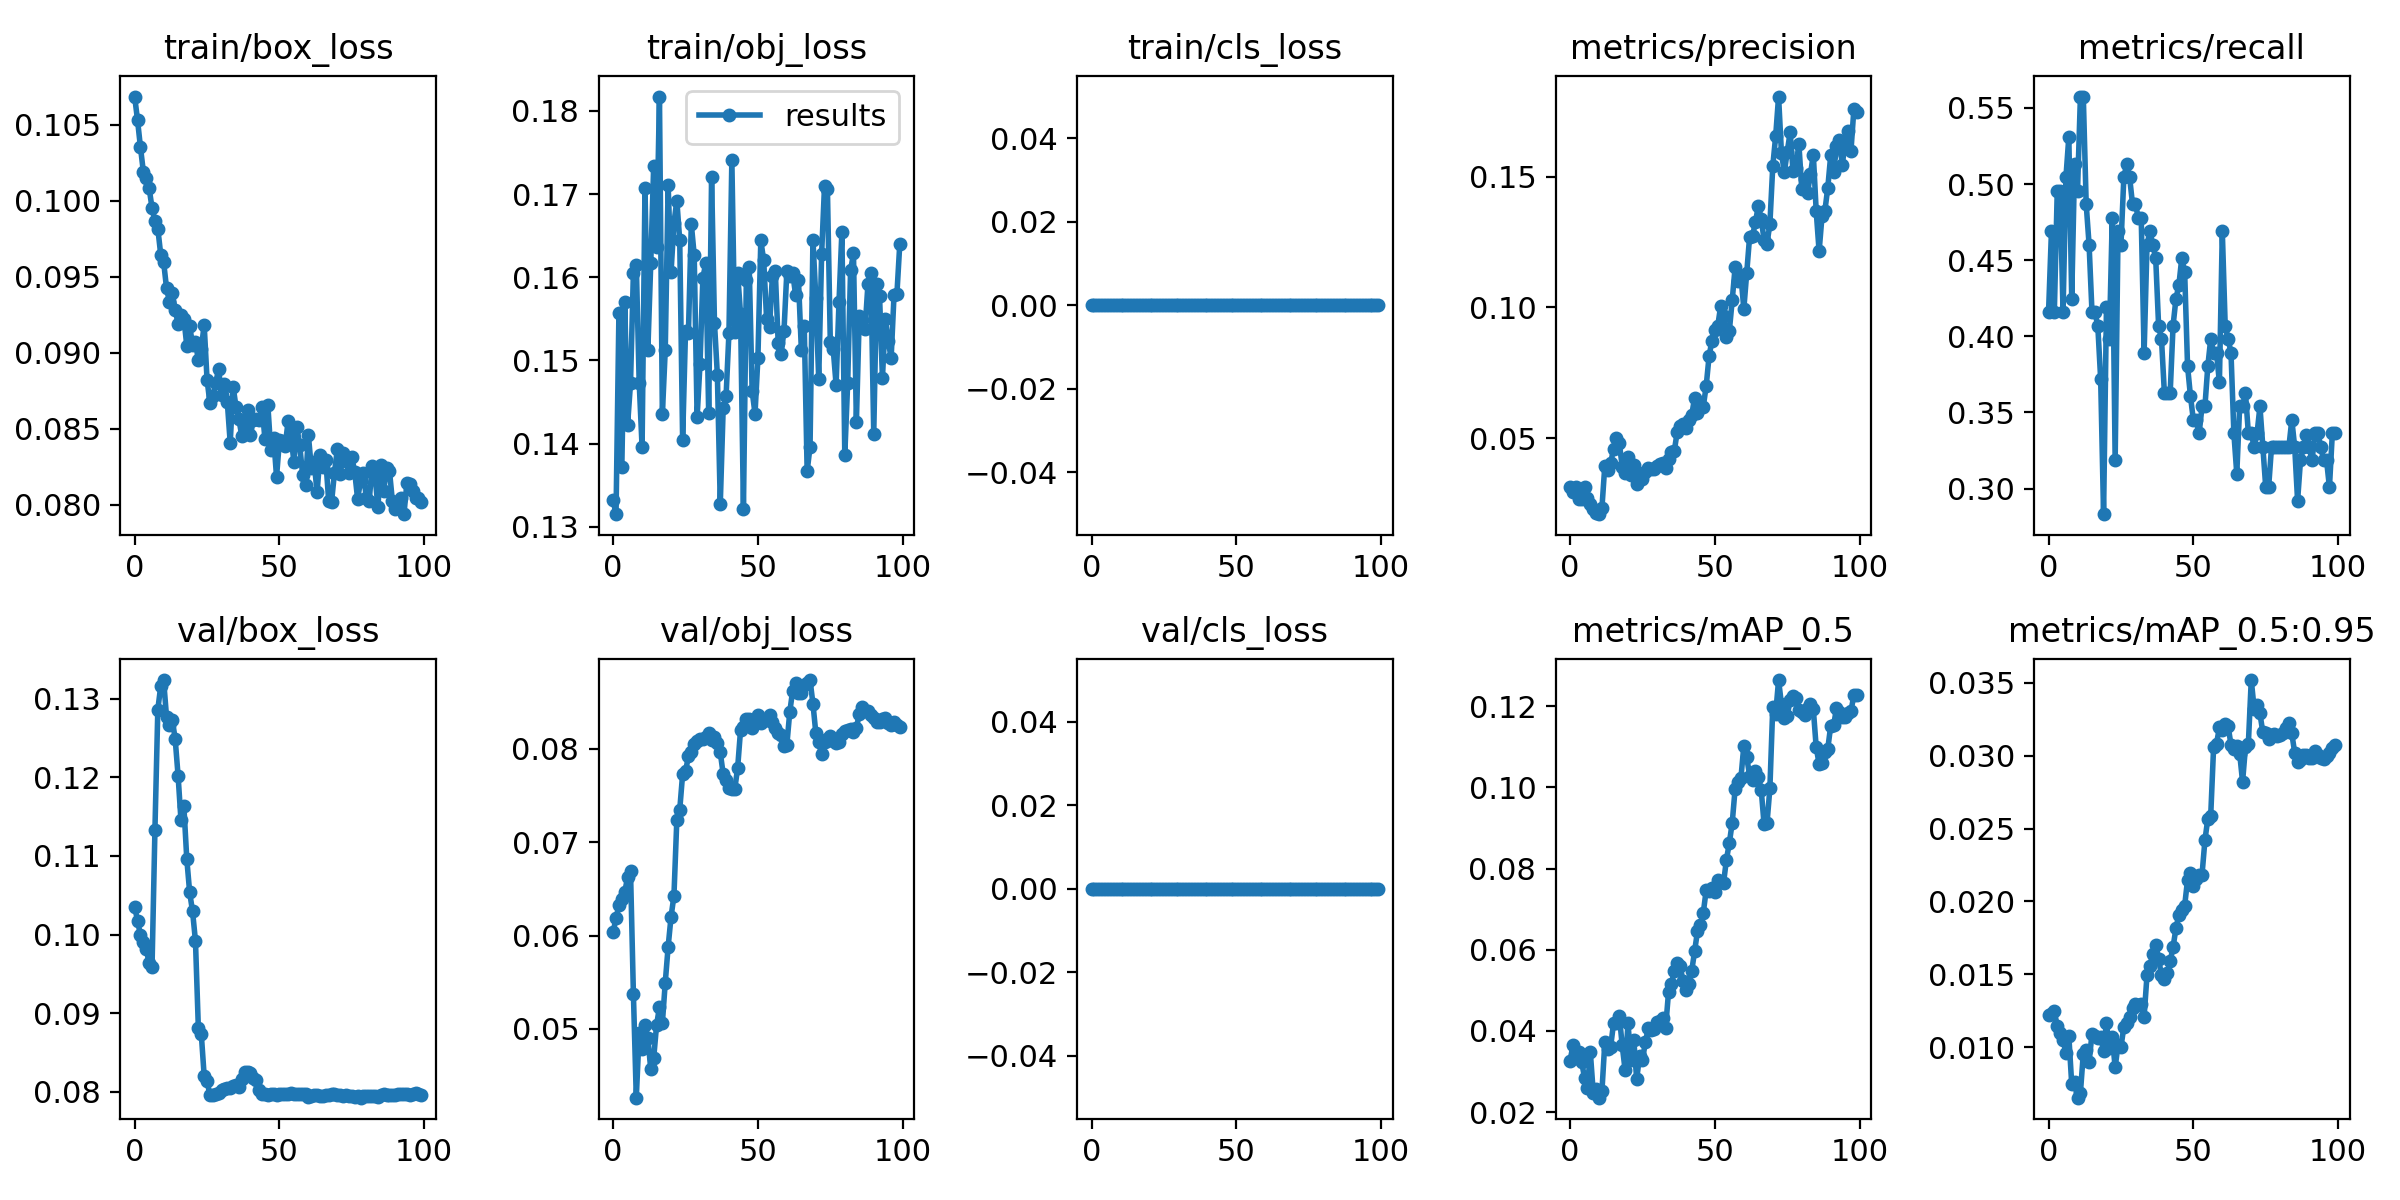

The table this chart was drawn from, first rows:
epoch, train/box_loss, train/obj_loss, train/cls_loss, metrics/precision, metrics/recall, metrics/mAP_0.5, metrics/mAP_0.5:0.95, val/box_loss, val/obj_loss, val/cls_loss, x/lr0, x/lr1, x/lr2
0, 0.1069, 0.1332, 0, 0.03133, 0.4159, 0.0327, 0.01219, 0.1035, 0.06039, 0, 0.0856, 0.0016, 0.0016
1, 0.1053, 0.1315, 0, 0.02944, 0.469, 0.03645, 0.01229, 0.1018, 0.06183, 0, 0.07027, 0.003267, 0.003267
2, 0.1035, 0.1557, 0, 0.03133, 0.4159, 0.03337, 0.01246, 0.09993, 0.06325, 0, 0.0549, 0.004901, 0.004901
3, 0.1019, 0.1372, 0, 0.02667, 0.4956, 0.03479, 0.01146, 0.09907, 0.06391, 0, 0.0395, 0.006501, 0.006501
4, 0.1015, 0.157, 0, 0.02667, 0.4956, 0.03238, 0.01095, 0.09818, 0.06462, 0, 0.02407, 0.008067, 0.008067
5, 0.1008, 0.1423, 0, 0.03133, 0.4159, 0.02842, 0.01052, 0.09634, 0.06628, 0, 0.009505, 0.009505, 0.009505
6, 0.09952, 0.1472, 0, 0.02714, 0.5044, 0.02602, 0.00962, 0.0959, 0.06695, 0, 0.009505, 0.009505, 0.009505
7, 0.09865, 0.1606, 0, 0.025, 0.531, 0.03471, 0.01078, 0.1133, 0.05377, 0, 0.009406, 0.009406, 0.009406
8, 0.09817, 0.1615, 0, 0.02286, 0.4248, 0.02484, 0.007482, 0.1286, 0.04263, 0, 0.009307, 0.009307, 0.009307
9, 0.09646, 0.1474, 0, 0.02148, 0.5133, 0.0256, 0.007594, 0.1316, 0.0496, 0, 0.009208, 0.009208, 0.009208
10, 0.09598, 0.1396, 0, 0.02093, 0.4956, 0.02357, 0.006552, 0.1323, 0.04787, 0, 0.009109, 0.009109, 0.009109
11, 0.09427, 0.1708, 0, 0.02333, 0.5575, 0.02516, 0.006876, 0.1277, 0.0504, 0, 0.00901, 0.00901, 0.00901
12, 0.09336, 0.1513, 0, 0.03953, 0.5575, 0.03723, 0.009571, 0.1267, 0.04902, 0, 0.008911, 0.008911, 0.008911
13, 0.09391, 0.1618, 0, 0.03793, 0.4867, 0.03549, 0.009794, 0.1273, 0.04565, 0, 0.008812, 0.008812, 0.008812
14, 0.09282, 0.1734, 0, 0.04044, 0.4602, 0.03605, 0.00898, 0.1248, 0.04684, 0, 0.008713, 0.008713, 0.008713
15, 0.09189, 0.1637, 0, 0.04583, 0.4159, 0.04185, 0.01094, 0.1202, 0.0504, 0, 0.008614, 0.008614, 0.008614
16, 0.09249, 0.1817, 0, 0.05002, 0.4159, 0.04191, 0.01077, 0.1145, 0.05234, 0, 0.008515, 0.008515, 0.008515
17, 0.09223, 0.1435, 0, 0.04831, 0.4071, 0.0438, 0.01061, 0.1163, 0.0506, 0, 0.008416, 0.008416, 0.008416
18, 0.09047, 0.1513, 0, 0.03897, 0.3717, 0.03644, 0.01074, 0.1096, 0.05496, 0, 0.008317, 0.008317, 0.008317
19, 0.09178, 0.1711, 0, 0.03657, 0.2832, 0.03038, 0.009746, 0.1053, 0.05882, 0, 0.008218, 0.008218, 0.008218
20, 0.0905, 0.1606, 0, 0.04286, 0.4193, 0.04188, 0.01166, 0.1029, 0.062, 0, 0.008119, 0.008119, 0.008119
21, 0.09068, 0.1665, 0, 0.0358, 0.3982, 0.03293, 0.009976, 0.09918, 0.06425, 0, 0.00802, 0.00802, 0.00802
22, 0.08951, 0.1692, 0, 0.03959, 0.4779, 0.03787, 0.01072, 0.08809, 0.0724, 0, 0.007921, 0.007921, 0.007921
23, 0.09022, 0.1644, 0, 0.03238, 0.3186, 0.02808, 0.008637, 0.08741, 0.07347, 0, 0.007822, 0.007822, 0.007822
24, 0.09185, 0.1404, 0, 0.03564, 0.469, 0.0339, 0.01016, 0.08207, 0.0773, 0, 0.007723, 0.007723, 0.007723
25, 0.08823, 0.1536, 0, 0.03432, 0.4602, 0.03283, 0.01002, 0.08136, 0.0776, 0, 0.007624, 0.007624, 0.007624
26, 0.08667, 0.1533, 0, 0.03707, 0.5044, 0.03726, 0.0114, 0.07962, 0.0792, 0, 0.007525, 0.007525, 0.007525
27, 0.08715, 0.1664, 0, 0.03846, 0.5133, 0.04064, 0.01169, 0.07961, 0.07971, 0, 0.007426, 0.007426, 0.007426
28, 0.08801, 0.1627, 0, 0.0383, 0.5044, 0.04021, 0.01209, 0.07978, 0.08052, 0, 0.007327, 0.007327, 0.007327
29, 0.08892, 0.1432, 0, 0.03835, 0.4867, 0.04042, 0.01268, 0.07988, 0.08081, 0, 0.007228, 0.007228, 0.007228
30, 0.08718, 0.1496, 0, 0.03932, 0.4867, 0.04228, 0.013, 0.08026, 0.08105, 0, 0.007129, 0.007129, 0.007129
31, 0.08795, 0.16, 0, 0.04021, 0.4779, 0.04241, 0.01293, 0.08042, 0.08107, 0, 0.00703, 0.00703, 0.00703
32, 0.08673, 0.1617, 0, 0.04032, 0.4779, 0.04329, 0.01298, 0.08053, 0.08131, 0, 0.006931, 0.006931, 0.006931
33, 0.08407, 0.1437, 0, 0.03867, 0.3894, 0.04084, 0.0121, 0.08045, 0.0817, 0, 0.006832, 0.006832, 0.006832
34, 0.08777, 0.172, 0, 0.04221, 0.4602, 0.0496, 0.01495, 0.08076, 0.08093, 0, 0.006733, 0.006733, 0.006733
35, 0.08643, 0.1545, 0, 0.0448, 0.469, 0.05152, 0.01558, 0.08092, 0.08123, 0, 0.006634, 0.006634, 0.006634
36, 0.08561, 0.1482, 0, 0.04518, 0.4602, 0.05484, 0.01639, 0.08059, 0.08063, 0, 0.006535, 0.006535, 0.006535
37, 0.08452, 0.1327, 0, 0.05247, 0.4513, 0.05677, 0.01705, 0.08164, 0.07962, 0, 0.006436, 0.006436, 0.006436
38, 0.08529, 0.1442, 0, 0.05449, 0.4071, 0.05607, 0.01606, 0.08256, 0.07732, 0, 0.006337, 0.006337, 0.006337
39, 0.08621, 0.1457, 0, 0.05525, 0.3982, 0.05228, 0.01494, 0.08249, 0.07664, 0, 0.006238, 0.006238, 0.006238
40, 0.08457, 0.1533, 0, 0.05384, 0.3628, 0.05019, 0.01465, 0.08237, 0.07577, 0, 0.006139, 0.006139, 0.006139
41, 0.08559, 0.1741, 0, 0.0568, 0.3628, 0.05155, 0.01508, 0.08182, 0.07567, 0, 0.00604, 0.00604, 0.00604
42, 0.08565, 0.1534, 0, 0.05878, 0.3628, 0.05475, 0.0159, 0.08146, 0.07567, 0, 0.005941, 0.005941, 0.005941
43, 0.08554, 0.1605, 0, 0.06544, 0.4071, 0.05965, 0.01689, 0.0803, 0.07797, 0, 0.005842, 0.005842, 0.005842
44, 0.08639, 0.1556, 0, 0.05953, 0.4248, 0.06455, 0.01816, 0.07978, 0.082, 0, 0.005743, 0.005743, 0.005743
45, 0.08431, 0.1321, 0, 0.06186, 0.4336, 0.06612, 0.01909, 0.07971, 0.08234, 0, 0.005644, 0.005644, 0.005644
46, 0.08654, 0.1597, 0, 0.06209, 0.4513, 0.06912, 0.01939, 0.0796, 0.08318, 0, 0.005545, 0.005545, 0.005545
47, 0.08357, 0.1613, 0, 0.06992, 0.4425, 0.07466, 0.0197, 0.07968, 0.08325, 0, 0.005446, 0.005446, 0.005446
48, 0.08441, 0.1463, 0, 0.08135, 0.3805, 0.07446, 0.02149, 0.0797, 0.08218, 0, 0.005347, 0.005347, 0.005347
49, 0.08183, 0.1436, 0, 0.08735, 0.3608, 0.07531, 0.02192, 0.07966, 0.08277, 0, 0.005248, 0.005248, 0.005248
50, 0.08423, 0.1503, 0, 0.0912, 0.3451, 0.07431, 0.02104, 0.0797, 0.08364, 0, 0.005149, 0.005149, 0.005149
51, 0.08416, 0.1644, 0, 0.09298, 0.3451, 0.0772, 0.02154, 0.07968, 0.08281, 0, 0.00505, 0.00505, 0.00505
52, 0.08388, 0.162, 0, 0.1005, 0.3363, 0.07677, 0.02182, 0.07969, 0.08311, 0, 0.004951, 0.004951, 0.004951
53, 0.0855, 0.155, 0, 0.09672, 0.354, 0.0765, 0.02184, 0.07975, 0.08309, 0, 0.004852, 0.004852, 0.004852
54, 0.0845, 0.154, 0, 0.08876, 0.354, 0.08223, 0.0242, 0.07983, 0.0836, 0, 0.004753, 0.004753, 0.004753
55, 0.08281, 0.1601, 0, 0.09103, 0.3805, 0.08633, 0.02568, 0.07976, 0.08285, 0, 0.004654, 0.004654, 0.004654
56, 0.08513, 0.1607, 0, 0.1029, 0.3982, 0.09135, 0.02588, 0.07971, 0.08229, 0, 0.004555, 0.004555, 0.004555
57, 0.0839, 0.1521, 0, 0.1155, 0.3894, 0.09971, 0.03059, 0.07973, 0.08175, 0, 0.004456, 0.004456, 0.004456
58, 0.08197, 0.1508, 0, 0.1102, 0.3894, 0.1013, 0.03081, 0.07976, 0.08153, 0, 0.004357, 0.004357, 0.004357
59, 0.08131, 0.1535, 0, 0.1121, 0.3697, 0.1023, 0.03193, 0.07968, 0.08031, 0, 0.004258, 0.004258, 0.004258
... 40 more rows
